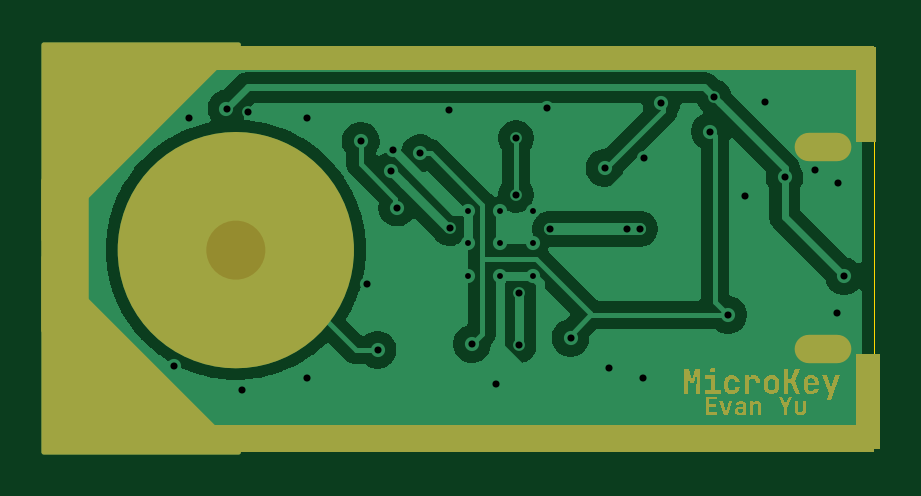
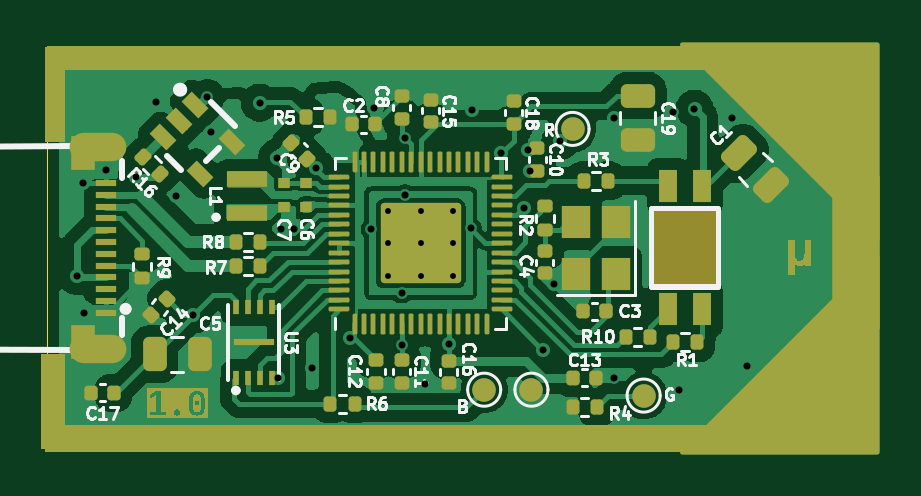
Circuit board: 9 layer files. Board 35.0 x 17.0 mm.
- bottom_copper: microkey-CuBottom.gbr (111843 bytes)
- top_copper: microkey-CuTop.gbr (46812 bytes)
- outline: microkey-EdgeCuts.gbr (991 bytes)
- bottom_mask: microkey-MaskBottom.gbr (18700 bytes)
- top_mask: microkey-MaskTop.gbr (20585 bytes)
- drill: microkey-NPTH.drl (265 bytes)
- drill: microkey-PTH.drl (1763 bytes)
- bottom_silk: microkey-SilkBottom.gbr (74795 bytes)
- top_silk: microkey-SilkTop.gbr (20595 bytes)

=== bottom_copper: microkey-CuBottom.gbr (111843 bytes, source omitted) ===
=== top_copper: microkey-CuTop.gbr (46812 bytes, source omitted) ===
=== outline: microkey-EdgeCuts.gbr ===
%TF.GenerationSoftware,KiCad,Pcbnew,9.0.0*%
%TF.CreationDate,2025-06-28T17:36:13-04:00*%
%TF.ProjectId,microkey,6d696372-6f6b-4657-992e-6b696361645f,rev?*%
%TF.SameCoordinates,Original*%
%TF.FileFunction,Profile,NP*%
%FSLAX46Y46*%
G04 Gerber Fmt 4.6, Leading zero omitted, Abs format (unit mm)*
G04 Created by KiCad (PCBNEW 9.0.0) date 2025-06-28 17:36:13*
%MOMM*%
%LPD*%
G01*
G04 APERTURE LIST*
%TA.AperFunction,Profile*%
%ADD10C,0.050000*%
%TD*%
G04 APERTURE END LIST*
D10*
X183500000Y-99500000D02*
G75*
G02*
X184500000Y-98500000I1000000J0D01*
G01*
X184500000Y-115500000D02*
X217250000Y-115500000D01*
X218500000Y-114250000D02*
X218500000Y-99500000D01*
X183500000Y-99500000D02*
X183500000Y-114500000D01*
X217500000Y-98500000D02*
G75*
G02*
X218500000Y-99500000I0J-1000000D01*
G01*
X217500000Y-98500000D02*
X184500000Y-98500000D01*
X184500000Y-115500000D02*
G75*
G02*
X183500000Y-114500000I0J1000000D01*
G01*
X218500000Y-114250000D02*
G75*
G02*
X217250000Y-115500000I-1250000J0D01*
G01*
M02*

=== bottom_mask: microkey-MaskBottom.gbr (18700 bytes, source omitted) ===
=== top_mask: microkey-MaskTop.gbr (20585 bytes, source omitted) ===
=== drill: microkey-NPTH.drl ===
M48
; DRILL file {KiCad 9.0.0} date 2025-06-28T17:36:13-0400
; FORMAT={-:-/ absolute / inch / decimal}
; #@! TF.CreationDate,2025-06-28T17:36:13-04:00
; #@! TF.GenerationSoftware,Kicad,Pcbnew,9.0.0
; #@! TF.FileFunction,NonPlated,1,2,NPTH
FMAT,2
INCH
%
G90
G05
M30

=== drill: microkey-PTH.drl ===
M48
; DRILL file {KiCad 9.0.0} date 2025-06-28T17:36:13-0400
; FORMAT={-:-/ absolute / inch / decimal}
; #@! TF.CreationDate,2025-06-28T17:36:13-04:00
; #@! TF.GenerationSoftware,Kicad,Pcbnew,9.0.0
; #@! TF.FileFunction,Plated,1,2,PTH
FMAT,2
INCH
; #@! TA.AperFunction,Plated,PTH,ComponentDrill
T1C0.0098
; #@! TA.AperFunction,Plated,PTH,ViaDrill
T2C0.0118
; #@! TA.AperFunction,Plated,PTH,ComponentDrill
T3C0.0197
; #@! TA.AperFunction,Plated,PTH,ComponentDrill
T4C0.0591
; #@! TA.AperFunction,Plated,PTH,ComponentDrill
T5C0.0650
%
G90
G05
T1
X7.9258Y-4.1506
X7.9258Y-4.2047
X7.9258Y-4.2589
X7.9799Y-4.1506
X7.9799Y-4.2047
X7.9799Y-4.2589
X8.0341Y-4.1506
X8.0341Y-4.2047
X8.0341Y-4.2589
T2
X7.4366Y-4.4087
X7.4606Y-3.9961
X7.5235Y-3.9802
X7.5492Y-4.4488
X7.5591Y-3.9862
X7.6575Y-3.9961
X7.6575Y-4.4291
X7.747Y-4.0344
X7.7583Y-4.2732
X7.7752Y-4.3823
X7.7978Y-4.0845
X7.8012Y-4.0501
X7.8077Y-4.1452
X7.8461Y-4.0549
X7.8937Y-3.9823
X7.8953Y-4.1797
X7.9323Y-4.3723
X7.9724Y-4.439
X8.0059Y-4.0295
X8.0059Y-4.124
X8.0118Y-4.374
X8.0118Y-4.2874
X8.0579Y-3.9791
X8.062Y-4.1811
X8.0969Y-4.3624
X8.1535Y-4.0796
X8.1614Y-4.4134
X8.1917Y-4.1811
X8.2134Y-4.1811
X8.2175Y-4.4301
X8.2193Y-4.0622
X8.2484Y-3.9704
X8.3295Y-4.0185
X8.3354Y-3.9606
X8.3591Y-4.324
X8.387Y-4.126
X8.4205Y-3.9689
X8.4535Y-4.0949
X8.5039Y-4.0823
X8.5413Y-4.3209
X8.5433Y-4.1043
X8.5528Y-4.2598
T3
G00X8.5433Y-4.0443
M15
G01X8.4921Y-4.0443
M16
G05
G00X8.5433Y-4.3809
M15
G01X8.4921Y-4.3809
M16
G05
T4
G00X7.302Y-4.4648
M15
G01X7.302Y-4.4057
M16
G05
G00X7.3043Y-3.9565
M15
G01X7.3043Y-4.0156
M16
G05
G00X7.302Y-4.4683
M15
G01X7.361Y-4.4683
M16
G05
G00X7.3079Y-3.9565
M15
G01X7.3669Y-3.9565
M16
G05
T5
G00X7.3579Y-4.4652
M15
G01X7.305Y-4.4123
M16
G05
G00X7.3074Y-4.0125
M15
G01X7.3603Y-3.9596
M16
G05
M30

=== bottom_silk: microkey-SilkBottom.gbr (74795 bytes, source omitted) ===
=== top_silk: microkey-SilkTop.gbr (20595 bytes, source omitted) ===
